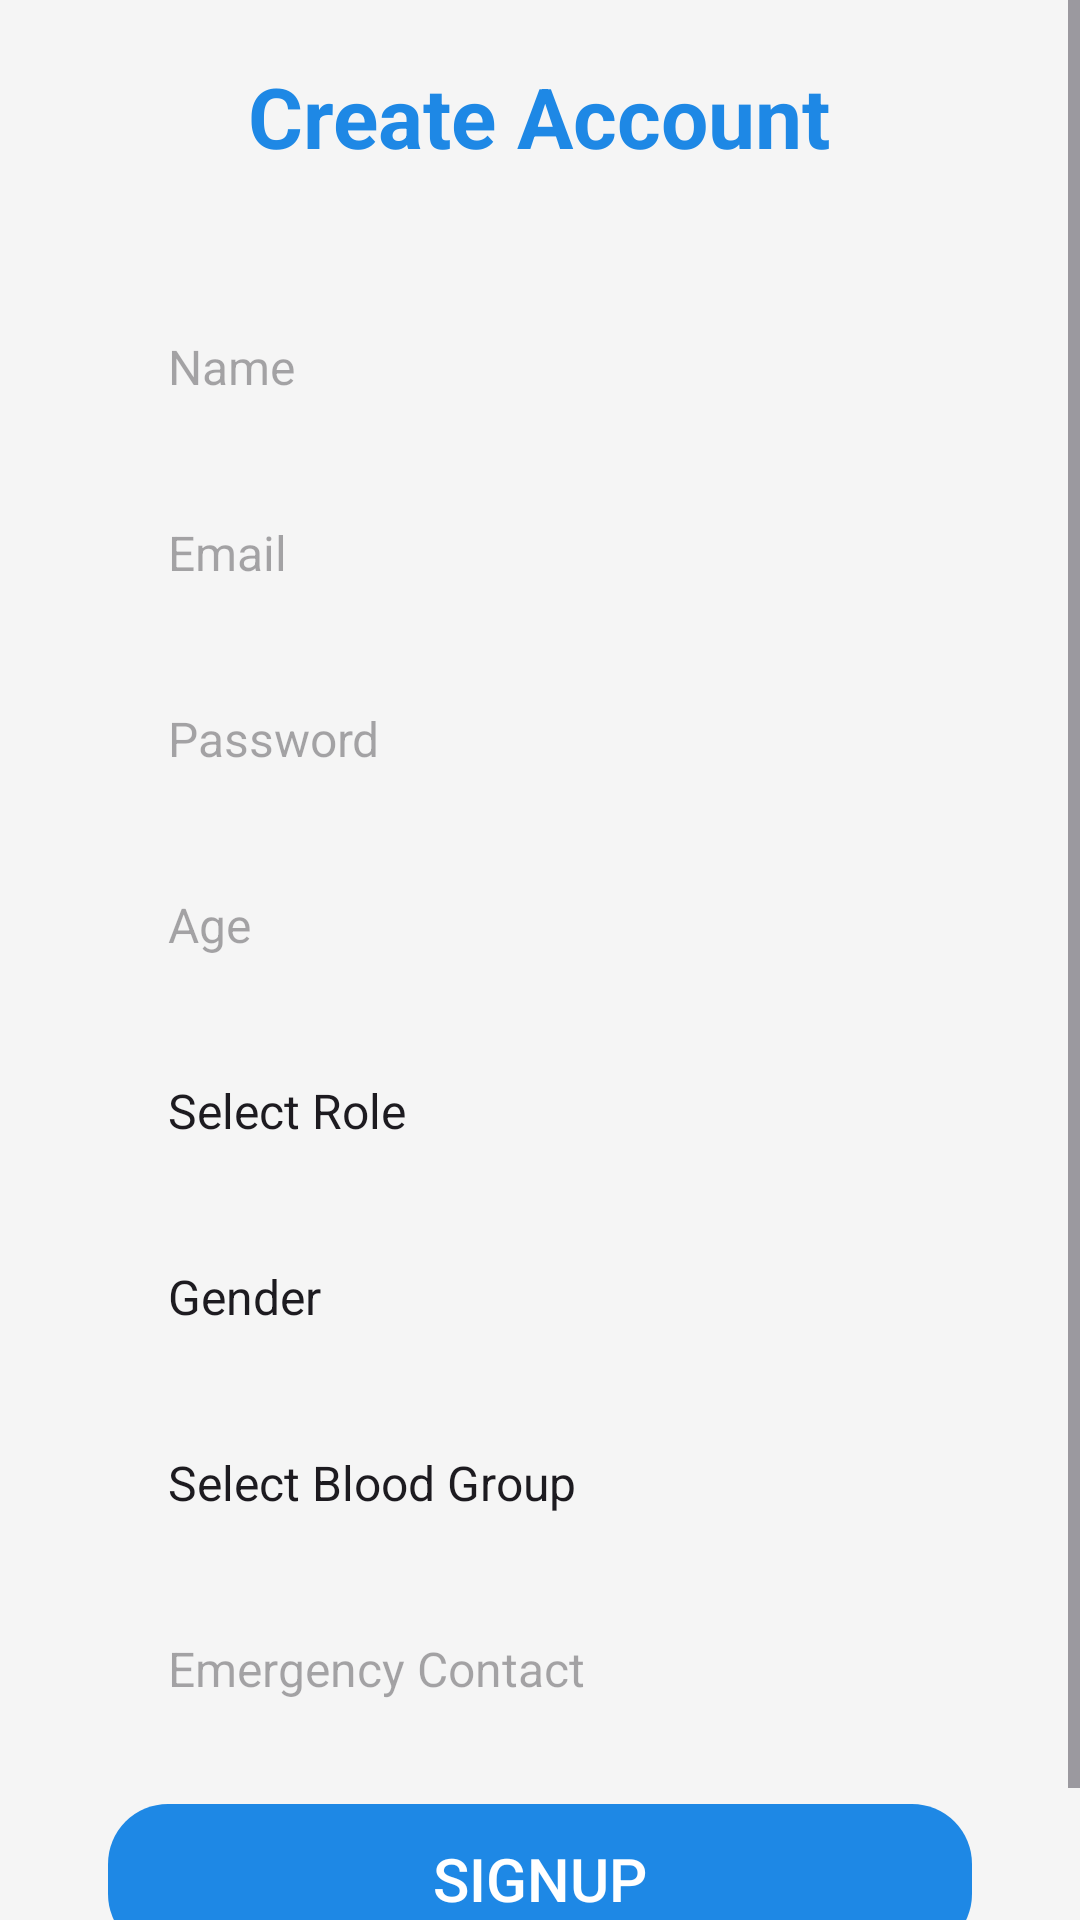

Here is an Android app screen rendered from its layout file. Give the layout XML and the strings, colors and styles it references.
<!-- AndroidManifest.xml: application theme Theme.Medivault -->
<!-- res/layout/activity_signup.xml -->
<?xml version="1.0" encoding="utf-8"?>
<ScrollView xmlns:android="http://schemas.android.com/apk/res/android"
    android:layout_width="match_parent"
    android:layout_height="match_parent"
    android:background="#F5F5F5">

    <LinearLayout
        android:layout_width="match_parent"
        android:layout_height="wrap_content"
        android:orientation="vertical"
        android:padding="20dp">

        <TextView
            android:layout_width="wrap_content"
            android:layout_height="wrap_content"
            android:text="@string/create_account"
            android:textSize="28sp"
            android:textStyle="bold"
            android:textColor="#1E88E5"
            android:layout_gravity="center_horizontal"
            android:paddingBottom="24dp" />

        <LinearLayout
            android:layout_width="match_parent"
            android:layout_height="wrap_content"
            android:orientation="vertical"
            android:background="@drawable/card_bg"
            android:padding="16dp"
            android:elevation="6dp">

            <EditText
                android:id="@+id/etName"
                android:layout_width="match_parent"
                android:layout_height="50dp"
                android:hint="@string/user_name"
                android:background="@drawable/edit_text_bg"
                android:textSize="16sp"
                android:paddingLeft="20dp"/>

            <EditText
                android:id="@+id/etEmail"
                android:layout_width="match_parent"
                android:layout_height="50dp"
                android:hint="@string/email"
                android:inputType="textEmailAddress"
                android:paddingLeft="20dp"
                android:background="@drawable/edit_text_bg"
                android:textSize="16sp"
                android:layout_marginTop="12dp"/>

            <EditText
                android:id="@+id/etPassword"
                android:layout_width="match_parent"
                android:layout_height="50dp"
                android:hint="@string/password"
                android:inputType="textPassword"
                android:paddingLeft="20dp"
                android:background="@drawable/edit_text_bg"
                android:textSize="16sp"
                android:layout_marginTop="12dp" />

            <EditText
                android:id="@+id/etAge"
                android:layout_width="match_parent"
                android:layout_height="50dp"
                android:hint="@string/age"
                android:inputType="number"
                android:paddingLeft="20dp"
                android:background="@drawable/edit_text_bg"
                android:textSize="16sp"
                android:layout_marginTop="12dp"/>

            
            <Spinner
                android:id="@+id/spinnerRole"
                android:layout_width="match_parent"
                android:layout_height="50dp"
                android:layout_marginTop="12dp"
                android:padding="12dp"
                android:background="@drawable/edit_text_bg"
                android:entries="@array/roles"
                android:spinnerMode="dropdown"/>

            <Spinner
                android:id="@+id/spinnerGender"
                android:layout_width="match_parent"
                android:layout_height="50dp"
                android:layout_marginTop="12dp"
                android:padding="12dp"
                android:background="@drawable/edit_text_bg"
                android:entries="@array/genders"
                android:spinnerMode="dropdown"/>

            <Spinner
                android:id="@+id/spinnerBloodGroup"
                android:layout_width="match_parent"
                android:layout_height="50dp"
                android:layout_marginTop="12dp"
                android:padding="12dp"
                android:background="@drawable/edit_text_bg"
                android:entries="@array/blood_groups"
                android:spinnerMode="dropdown"/>

            <EditText
                android:id="@+id/etEmergency"
                android:layout_width="match_parent"
                android:layout_height="50dp"
                android:hint="@string/emergency_contact"
                android:inputType="phone"
                android:paddingLeft="20dp"
                android:background="@drawable/edit_text_bg"
                android:textSize="16sp"
                android:maxLength="10"
                android:layout_marginTop="12dp"/>

            <Button
                android:id="@+id/btnSignup"
                android:layout_width="match_parent"
                android:layout_height="50dp"
                android:text="@string/signup"
                android:textSize="20sp"
                android:textColor="#ffffff"
                android:textAlignment="center"
                android:backgroundTint="#1E88E5"
                android:layout_marginTop="20dp"
                android:stateListAnimator="@null"
                android:background="@drawable/button_bg"/>

        </LinearLayout>
    </LinearLayout>
</ScrollView>
<!-- resources referenced by this layout -->
<resources>
  <string-array name="blood_groups">
          <item>Select Blood Group</item>
          <item>A+</item>
          <item>A-</item>
          <item>B+</item>
          <item>B-</item>
          <item>AB+</item>
          <item>AB-</item>
          <item>O+</item>
          <item>O-</item>
      </string-array>
  <string-array name="genders">
          <item>Gender</item>
          <item>Male</item>
          <item>Female</item>
          <item>Other</item>
      </string-array>
  <string-array name="roles">
          <item>Select Role</item>
          <item>User</item>
          <item>Doctor</item>
      </string-array>
  <!-- drawable button_bg (drawable) -->
  <?xml version="1.0" encoding="utf-8"?>
  <shape xmlns:android="http://schemas.android.com/apk/res/android"
      android:shape="rectangle">
  
      
      <solid android:color="#1976D2"/>  
  
      
      <corners android:radius="20dp"/>
  
      
      <padding
          android:left="10dp"
          android:top="10dp"
          android:right="10dp"
          android:bottom="10dp" />
  
  </shape>
  <string name="age">Age</string>
  <string name="create_account">Create Account</string>
  <string name="email">Email</string>
  <string name="emergency_contact">Emergency Contact</string>
  <string name="password">Password</string>
  <string name="signup">Signup</string>
  <string name="user_name">Name</string>
  <style name="Theme.Medivault" parent="Theme.Material3.DayNight.NoActionBar">
          
          <item name="colorPrimary">@color/purple_500</item>
          <item name="colorPrimaryContainer">@color/purple_700</item>
          <item name="colorOnPrimary">@color/white</item>
  
          
          <item name="colorSecondary">@color/teal_200</item>
          
  
          
          <item name="android:statusBarColor">?attr/colorPrimaryContainer</item>
      </style>
  <color name="purple_500">#6200EE</color>
  <color name="purple_700">#3700B3</color>
  <color name="white">#FFFFFF</color>
  <color name="teal_200">#03DAC5</color>
</resources>
